The GitHub repository TonyVu258/dataset-build contains a labelled image folder "Cay-sau-rieng" with 10 categories: anthracnose disease, canker disease, fruit rot, mealybug infestation, pink disease, sooty mold, stem blight, stem cracking gummosis, thrips disease, yellow leaf. Examples follow, each with its label.

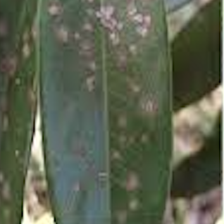
Label: pink disease

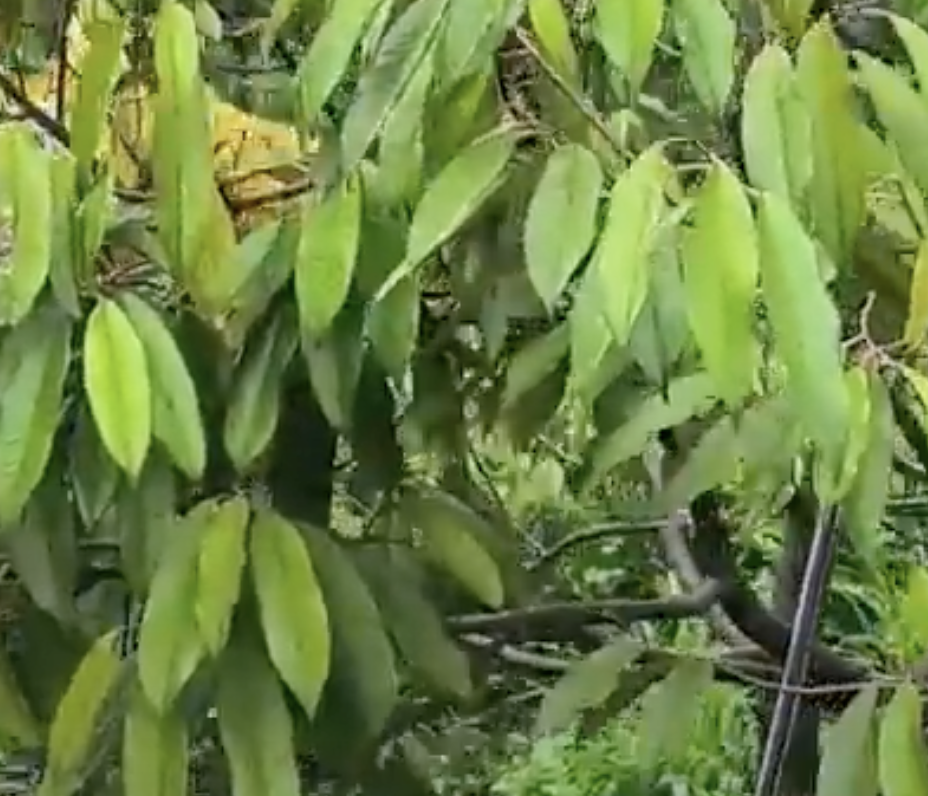
Label: yellow leaf

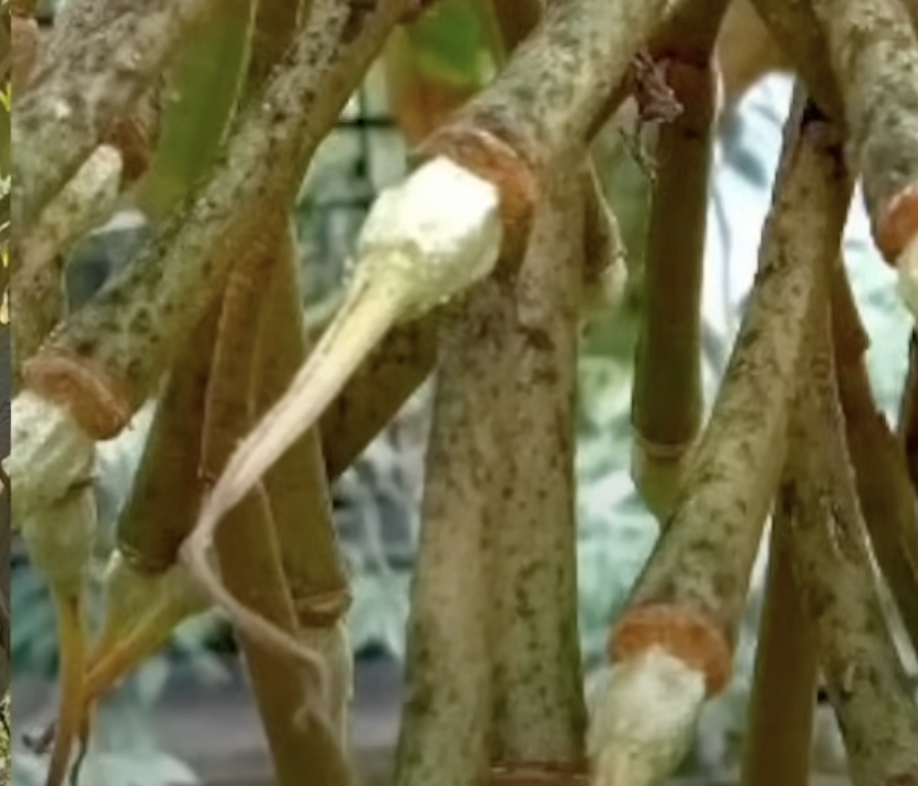
Label: sooty mold

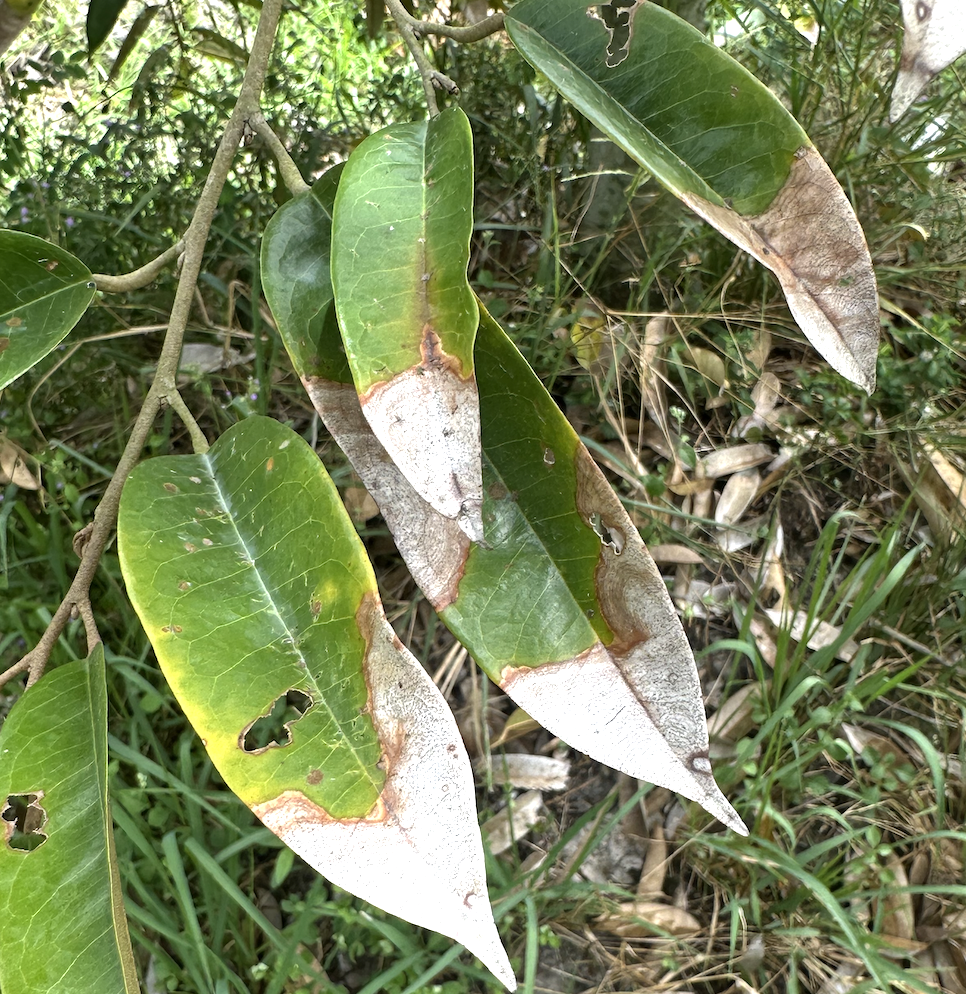
Label: anthracnose disease

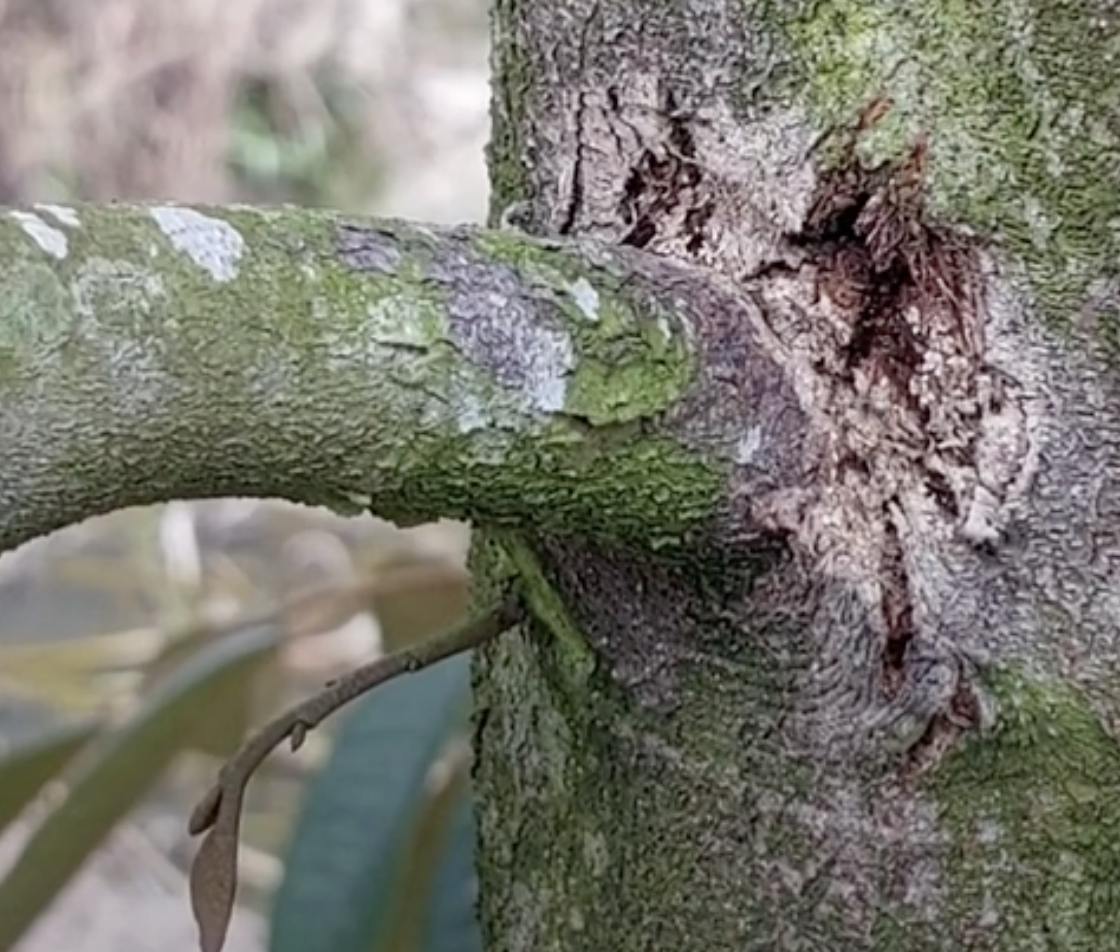
Label: stem cracking gummosis

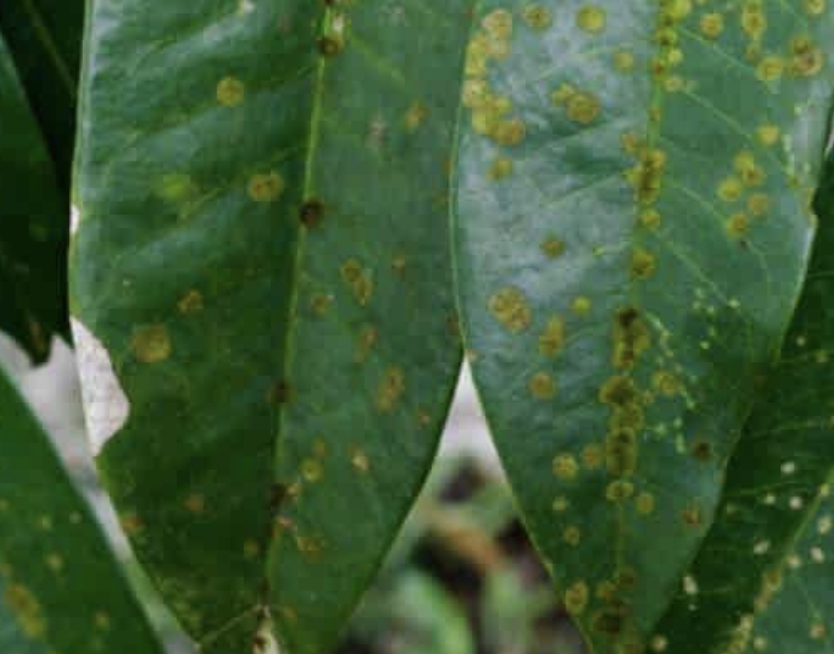
Label: stem blight
